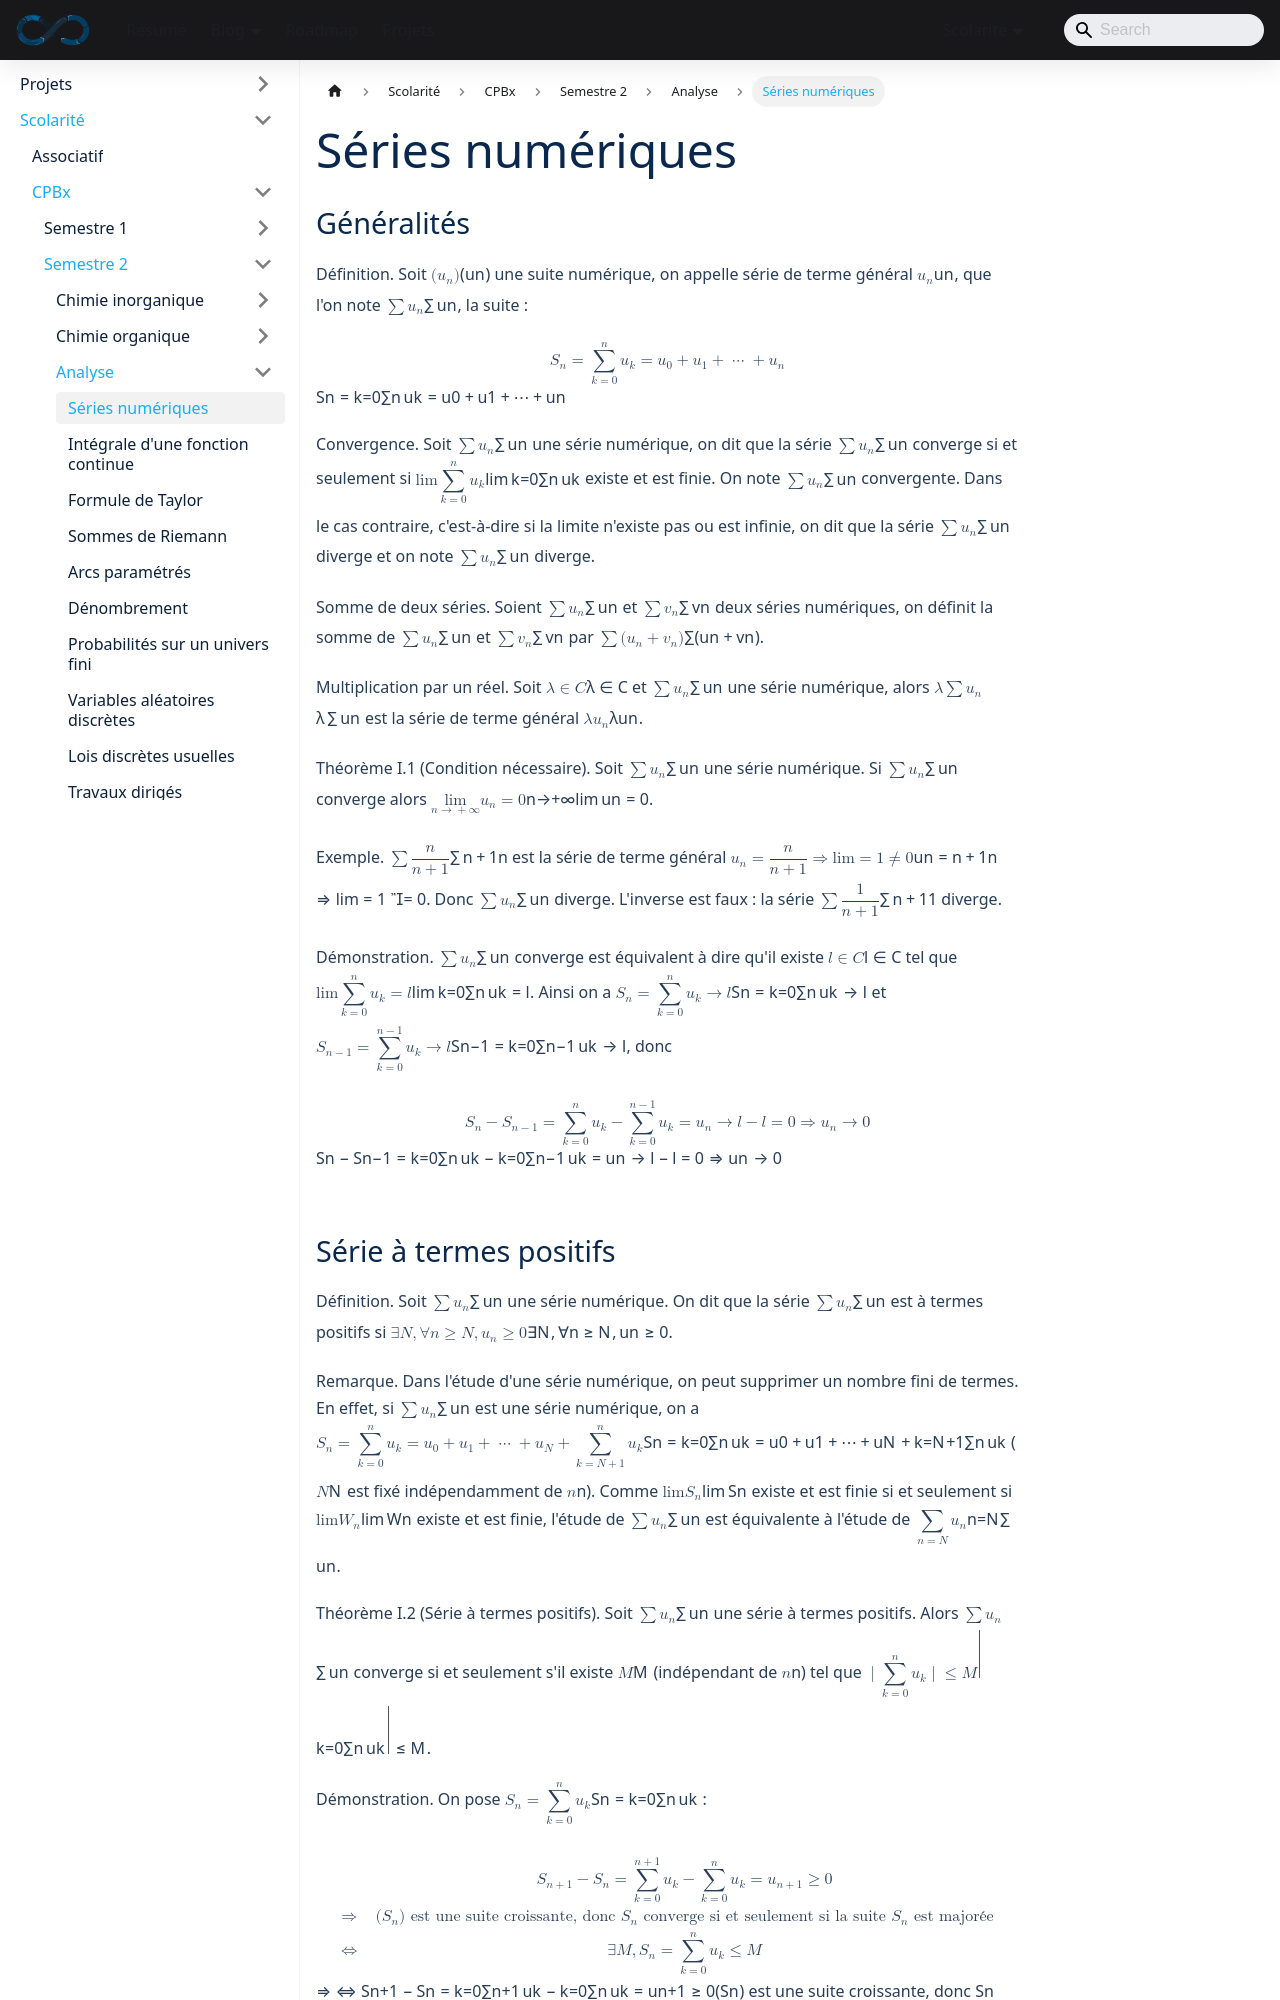

repository: sedelpeuch/sedelpeuch.github.io · page: docs/scolarite/cpbx/s2/analyse/series-numeriques/index.html · generator: docusaurus

---
title: "Séries numériques"
description: "Séries numériques : convergence, condition nécessaire, séries à termes positifs, théorèmes de comparaison et d'équivalence, séries de Riemann, critères de d'Alembert et de Cauchy, convergence absolue et série géométrique."
sidebar_position: 1
---

## Généralités

**Définition.** Soit $(u_n)$ une suite numérique, on appelle série de terme général $u_n$, que l'on note $\sum u_n$, la suite :

$$
S_n = \sum_{k=0}^{n} u_k = u_0 + u_1 + \dots + u_n
$$

**Convergence.** Soit $\sum u_n$ une série numérique, on dit que la série $\sum u_n$ converge si et seulement si $\displaystyle\lim \sum_{k=0}^{n} u_k$ existe et est finie. On note $\sum u_n$ convergente. Dans le cas contraire, c'est-à-dire si la limite n'existe pas ou est infinie, on dit que la série $\sum u_n$ diverge et on note $\sum u_n$ diverge.

**Somme de deux séries.** Soient $\sum u_n$ et $\sum v_n$ deux séries numériques, on définit la somme de $\sum u_n$ et $\sum v_n$ par $\sum (u_n + v_n)$.

**Multiplication par un réel.** Soit $\lambda \in \mathbb{C}$ et $\sum u_n$ une série numérique, alors $\lambda \sum u_n$ est la série de terme général $\lambda u_n$.

**Théorème I.1** (Condition nécessaire)**.** Soit $\sum u_n$ une série numérique. Si $\sum u_n$ converge alors $\displaystyle\lim_{n \to +\infty} u_n = 0$.

**Exemple.** $\sum \dfrac{n}{n+1}$ est la série de terme général $u_n = \dfrac{n}{n+1} \Rightarrow \lim = 1 \neq 0$. Donc $\sum u_n$ diverge. L'inverse est faux : la série $\sum \dfrac{1}{n+1}$ diverge.

**Démonstration.** $\sum u_n$ converge est équivalent à dire qu'il existe $l \in \mathbb{C}$ tel que $\displaystyle\lim \sum_{k=0}^{n} u_k = l$. Ainsi on a $S_n = \displaystyle\sum_{k=0}^{n} u_k \to l$ et $S_{n-1} = \displaystyle\sum_{k=0}^{n-1} u_k \to l$, donc

$$
S_n - S_{n-1} = \sum_{k=0}^{n} u_k - \sum_{k=0}^{n-1} u_k = u_n \to l - l = 0 \Rightarrow u_n \to 0
$$
